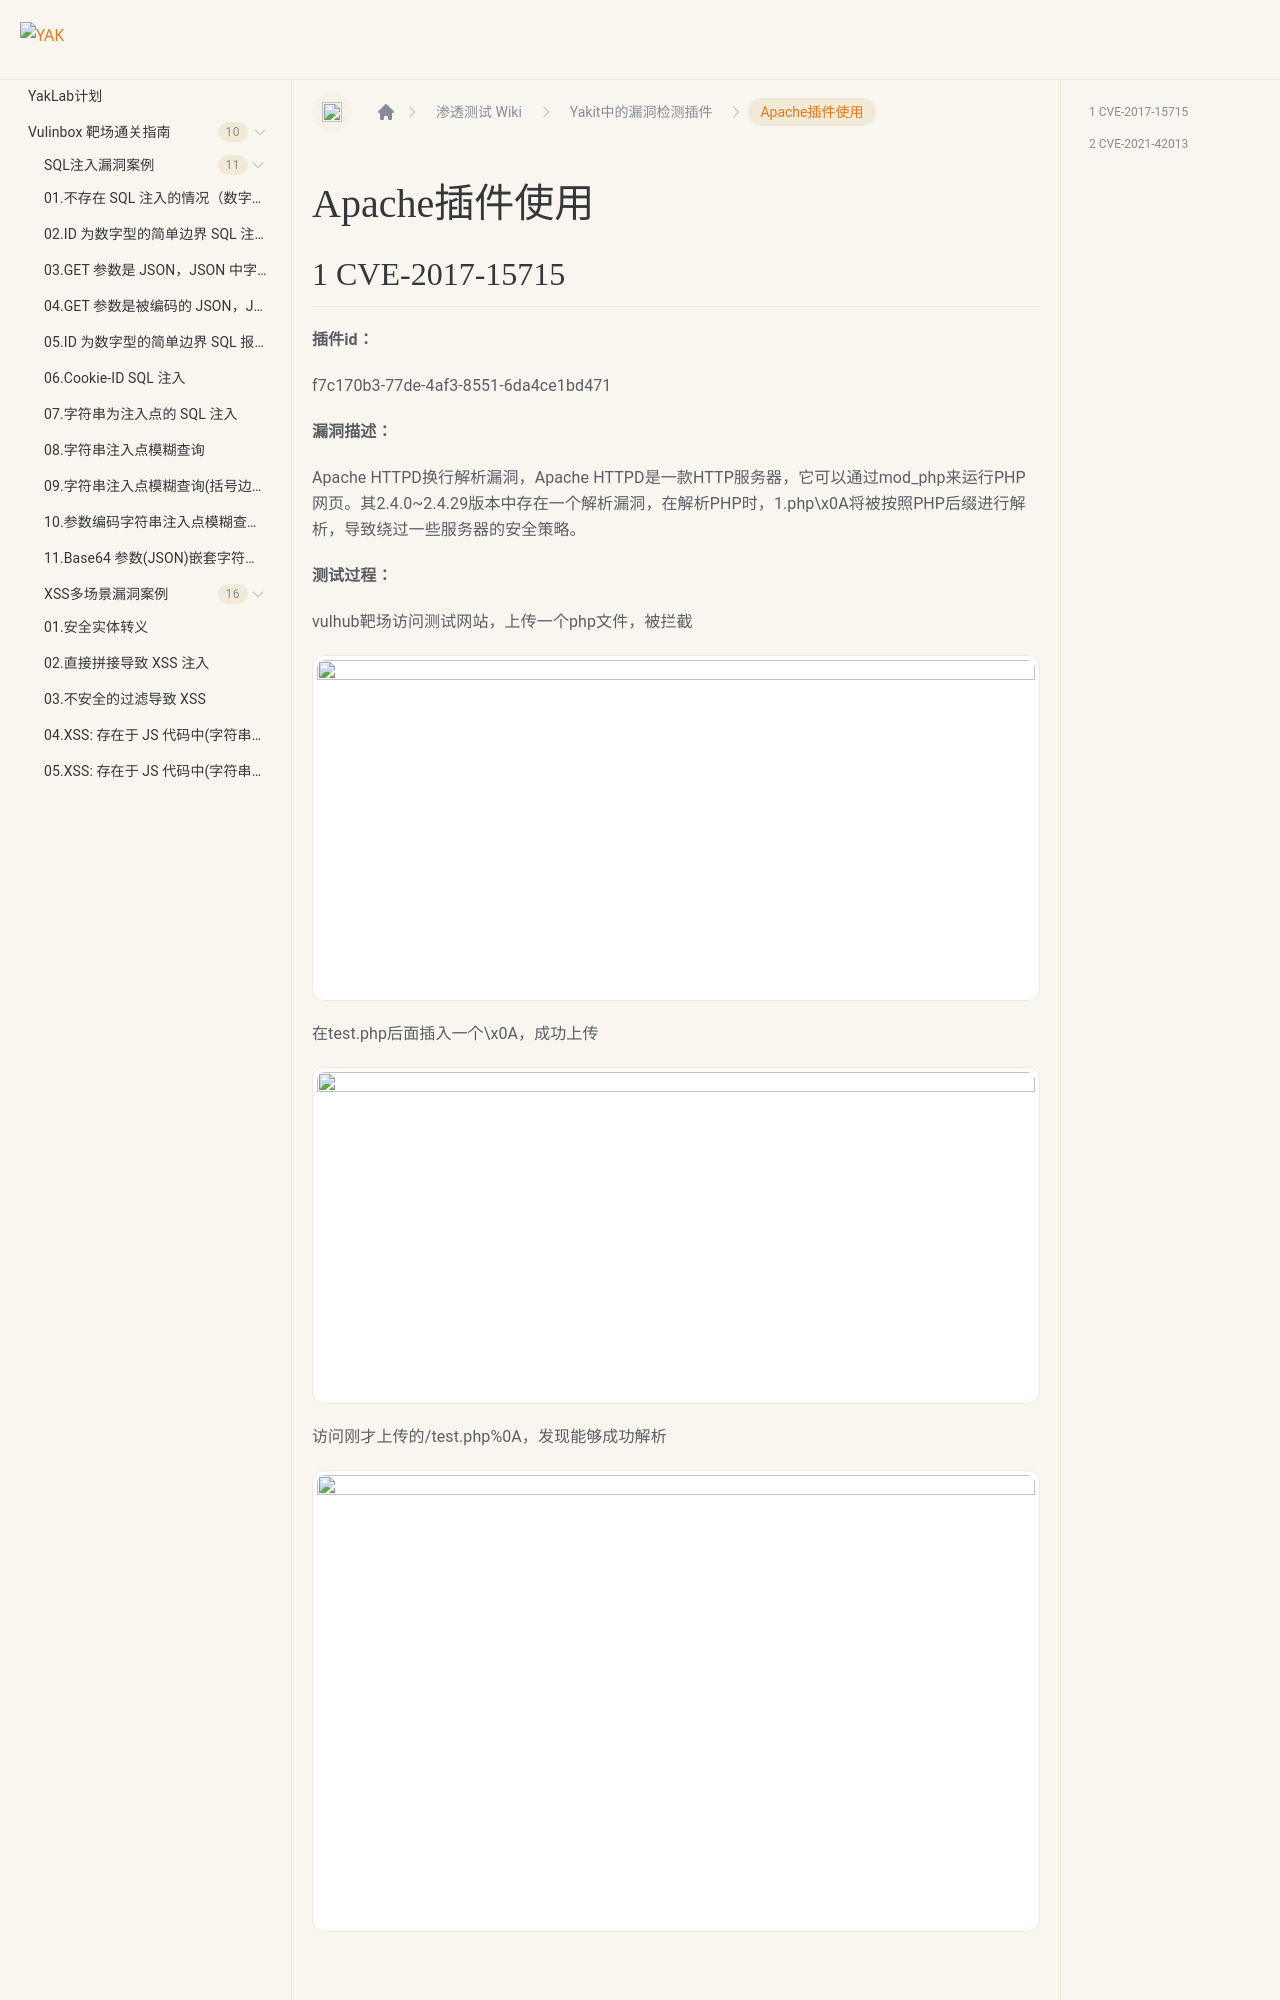

repository: yaklang/yaklang.github.io · page: en/Yaklab/wiki/DetectionPlug-in/Apache/index.html · generator: docusaurus

---
sidebar_position: 14
---
# Apache插件使用

## 1 CVE-2017-15715

**插件id：**

f7c170b3-77de-4af3-8551-6da4ce1bd471

**漏洞描述：**

Apache HTTPD换行解析漏洞，Apache HTTPD是一款HTTP服务器，它可以通过mod_php来运行PHP网页。其2.4.0~2.4.29版本中存在一个解析漏洞，在解析PHP时，1.php\x0A将被按照PHP后缀进行解析，导致绕过一些服务器的安全策略。

**测试过程：**

vulhub靶场访问测试网站，上传一个php文件，被拦截

![](/img/products/yakit/apache-1.png)

在test.php后面插入一个\x0A，成功上传

![](/img/products/yakit/apache-2.png)

访问刚才上传的/test.php%0A，发现能够成功解析

![](/img/products/yakit/apache-3.png)
